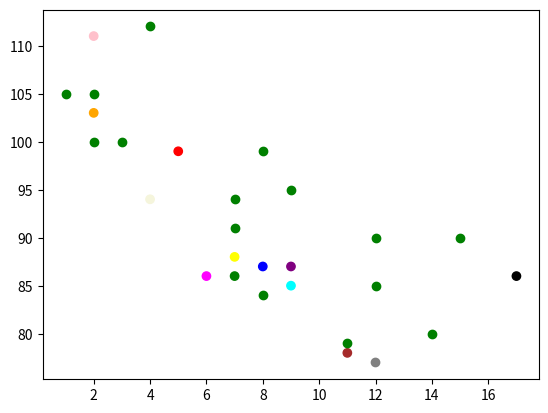

The script that saved this image:
#For comparing two results, automatically changes the color using scatter function

import matplotlib
import matplotlib.pyplot as plt
import numpy as np

colors = np.array(["red","green","blue","yellow","pink","black","orange","purple","beige","brown","gray","cyan","magenta"])
#day one, the age and speed of 13 cars:
x = np.array([5,7,8,7,2,17,2,9,4,11,12,9,6])
y = np.array([99,86,87,88,111,86,103,87,94,78,77,85,86])
plt.scatter(x, y, color=colors)

#day two, the age and speed of 15 cars:
x = np.array([2,2,8,1,15,8,12,9,7,3,11,4,7,14,12])
y = np.array([100,105,84,105,90,99,90,95,94,100,79,112,91,80,85])
plt.scatter(x, y, c='g')

plt.show()